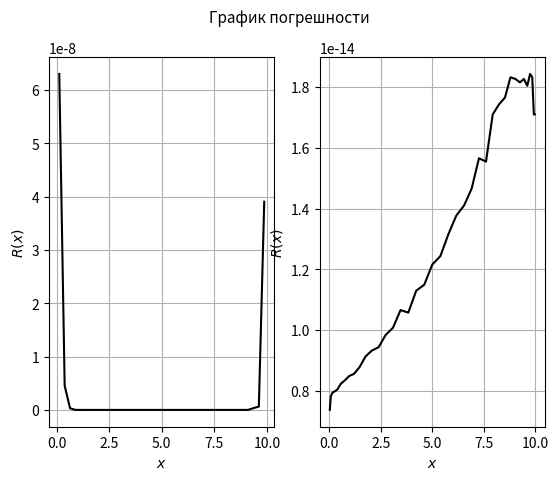

Write Python code to recreate this figure.
import numpy as np
import matplotlib.pyplot as plt


# интерполируемая функция
def F(x):
    return np.sin(np.e ** (x / 2) / 35)


# задание интервала
x_beginning = 0
x_ending = 10

# a.)
# задание числа узлов
n_a = 40

# узлы интерполяции
x_a = np.linspace(x_beginning, x_ending, n_a)
# x*
_x_a = []
for k in range(1, n_a):
    _x_a.append((x_a[k - 1] + x_a[k]) / 2)
# шаг
h = (x_ending - x_beginning) / (n_a - 1)

# значения функции в узлах интерполяции
f_a = [F(i) for i in x_a]
# значения функции в x*
F_a = [F(i) for i in _x_a]

# б.)
# задание числа узлов Чебышева
n_b = n_a

# узлы интерполяции
x_b = []
for k in range(1, n_b + 1):
    x_b.append((1 / 2) * (x_beginning + x_ending) + (1 / 2) * (x_ending - x_beginning) * np.cos(
        (2 * k - 1) * np.pi / (2 * n_b)))
# x*
_x_b = []
for k in range(1, n_b):
    _x_b.append((x_b[k - 1] + x_b[k]) / 2)

# значения функции в узлах интерполяции
f_b = [F(i) for i in x_b]
# значения функции в x*
F_b = [F(i) for i in _x_b]


def Lagrange(x, f, x_):
    sum_ = 0
    for i in range(len(x)):
        product_ = 1
        for j in range(len(x)):
            if i != j:
                product_ = product_ * (x_ - x[j]) / (x[i] - x[j])
        sum_ = sum_ + f[i] * product_
    return sum_


'''
for j in range(1, 100):
    _x_new = []
    x_new = np.linspace(x_beginning, x_ending, j)
    for k in range(1, j):
        _x_new.append((x_new[k - 1] + x_new[k]) / 2)
    for i in _x_new:
        if np.abs(F(i) - Lagrange(x_a, f_a, i)) > 0.0000001:
            print(j)
'''


plt.suptitle("График погрешности", fontsize=11)

# случай, когда узлами интерполяции являются равноотстоящие узлы
sp1 = plt.subplot(121)
plt.plot(_x_a, [np.abs(F(i) - Lagrange(x_a, f_a, i)) for i in _x_a], color='black')
plt.xlabel(r'$x$', fontsize=10)
plt.ylabel(r'$R(x)$', fontsize=10)
plt.grid(True)

# случай, когда узлами интерполяции являются узлы Чебышева
sp2 = plt.subplot(122)
plt.plot(_x_b, [np.abs(F(i) - Lagrange(x_b, f_b, i)) for i in _x_b], color='black')
plt.xlabel(r'$x$', fontsize=10)
plt.ylabel(r'$R(x)$', fontsize=10)
plt.grid(True)

plt.show()
